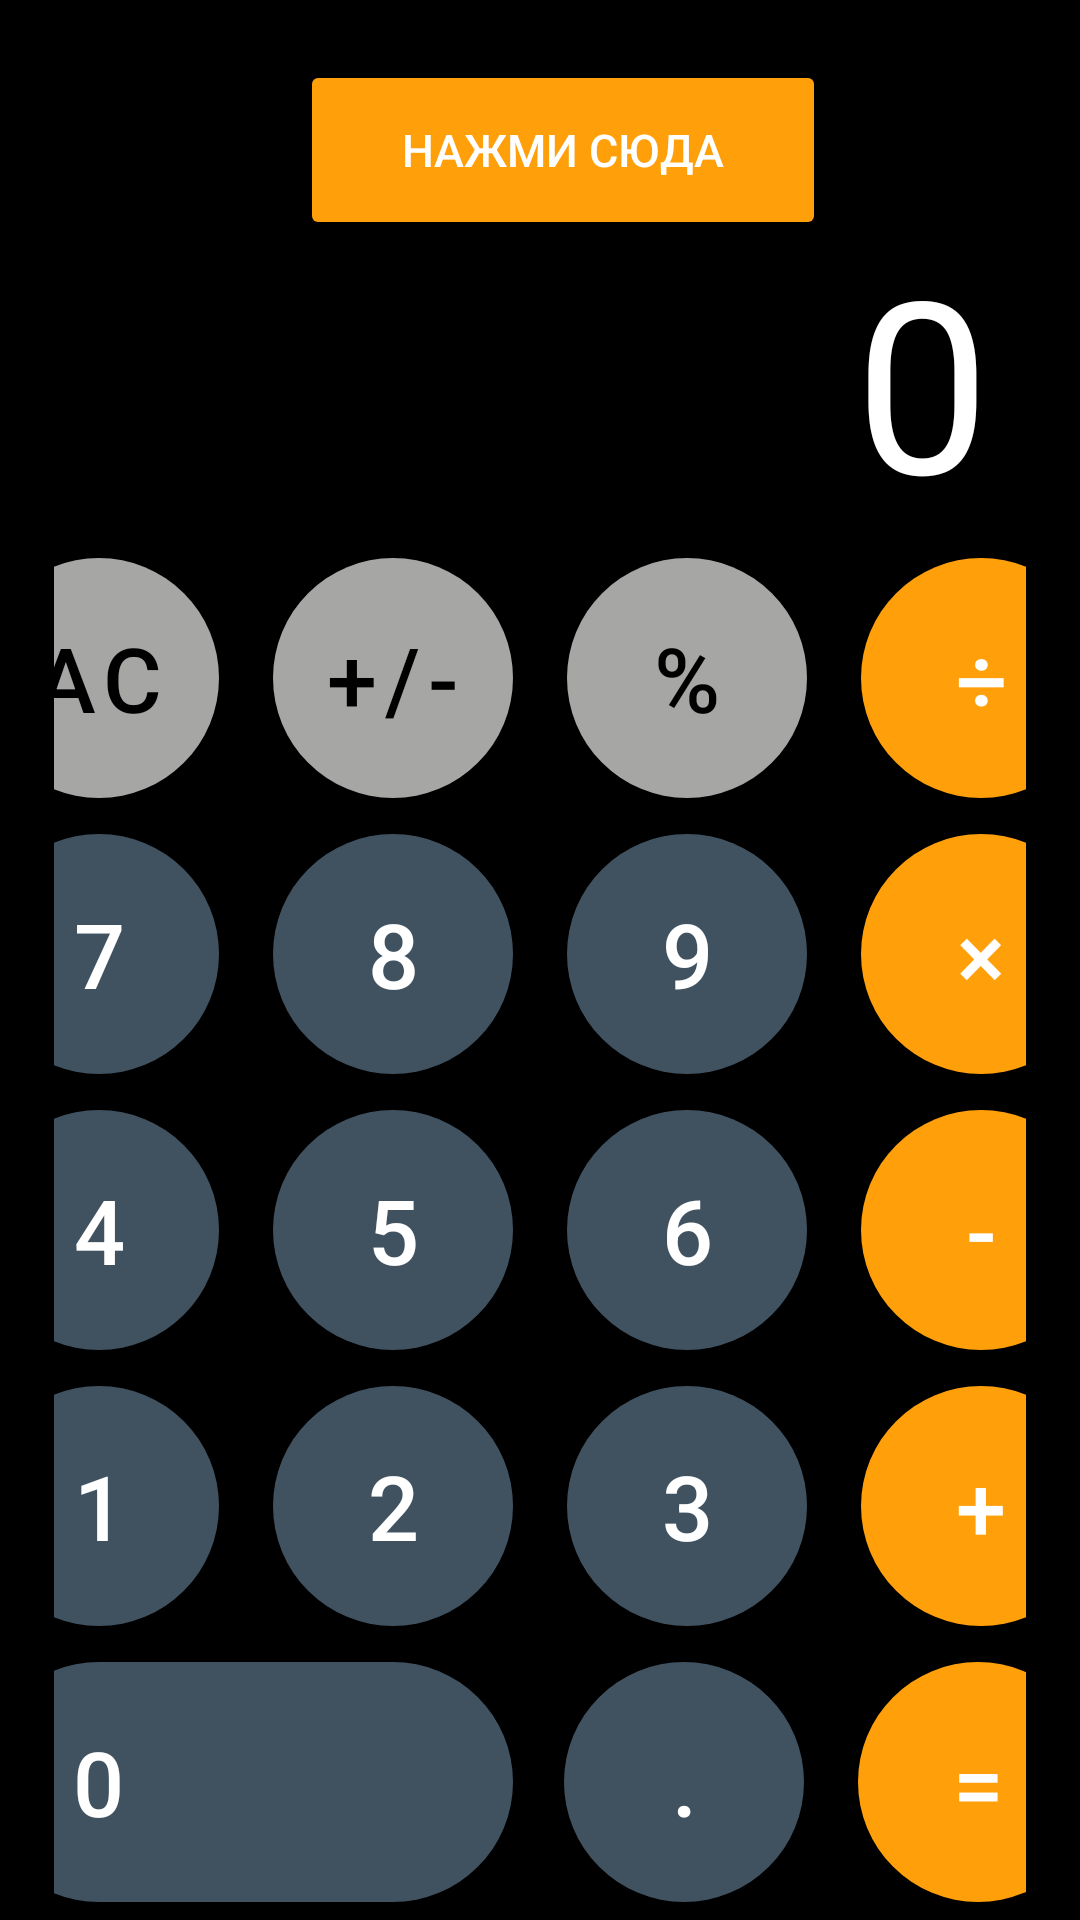

This screen was rendered from an Android layout file. Write that file and the resources it references.
<!-- AndroidManifest.xml: application theme Theme.Hw8 -->
<!-- res/layout/activity_main.xml -->
<?xml version="1.0" encoding="utf-8"?>
<androidx.constraintlayout.widget.ConstraintLayout xmlns:android="http://schemas.android.com/apk/res/android"
    xmlns:app="http://schemas.android.com/apk/res-auto"
    xmlns:tools="http://schemas.android.com/tools"
    android:layout_width="match_parent"
    android:layout_height="match_parent"
    android:background="@color/black"
    tools:context=".MainActivity">

    <FrameLayout
        android:layout_width="match_parent"
        android:layout_height="0dp"
        app:layout_constraintBottom_toTopOf="@id/container"
        app:layout_constraintTop_toTopOf="parent"
        app:layout_constraintVertical_bias="0.0"
        tools:layout_editor_absoluteX="-16dp">

        <Button
            android:id="@+id/button_toSecondActiviry"
            android:layout_width="30mm"
            android:layout_height="60dp"
            android:layout_marginHorizontal="100dp"
            android:layout_marginTop="20dp"
            android:text="@string/tap_here"
            android:textSize="15sp"
            tools:ignore="InOrMmUsage"
            android:backgroundTint="@color/orange"
            android:textColor="@color/white"/>

        <TextView
            android:id="@+id/textView"
            android:layout_width="wrap_content"
            android:layout_height="wrap_content"
            android:layout_gravity="bottom|end"
            android:ellipsize="end"
            android:maxLines="1"
            android:paddingHorizontal="30dp"
            android:text="@string/main_0"
            android:textColor="@color/white"
            android:textSize="80sp" />
    </FrameLayout>

    <LinearLayout
        android:id="@+id/container"
        android:layout_width="match_parent"
        android:layout_height="wrap_content"
        android:orientation="vertical"
        app:layout_constraintBottom_toBottomOf="parent">

        <LinearLayout
            android:layout_width="match_parent"
            android:layout_height="wrap_content"
            android:gravity="center"
            android:orientation="horizontal"
            android:paddingHorizontal="18dp"
            android:paddingVertical="6dp">


            <com.google.android.material.button.MaterialButton
                android:id="@+id/bt_ac"
                style="@style/Grey.Button"
                android:text="@string/ac"
                android:onClick="onOperationClick"
                tools:ignore="UsingOnClickInXml" />

            <com.google.android.material.button.MaterialButton
                android:id="@+id/bt_negstive"

                style="@style/Grey.Button"
                android:layout_marginHorizontal="18dp"
                android:text="@string/negative"
                tools:ignore="UsingOnClickInXml" />

            <com.google.android.material.button.MaterialButton
                android:id="@+id/bt_procent"
                style="@style/Grey.Button"
                android:layout_marginEnd="18dp"
                android:text="@string/procent"
                />

            <com.google.android.material.button.MaterialButton
                android:id="@+id/bt_division"
                style="@style/Orange.Button"
                android:text="@string/division"


                />
        </LinearLayout>

        <LinearLayout
            android:layout_width="match_parent"
            android:layout_height="wrap_content"
            android:gravity="center"
            android:paddingHorizontal="18dp"
            android:paddingVertical="6dp">


            <com.google.android.material.button.MaterialButton
                android:id="@+id/bt_7"
                style="@style/Dark_Grey.Button"
                android:text="@string/_7" />

            <com.google.android.material.button.MaterialButton
                android:id="@+id/bt_8"
                style="@style/Dark_Grey.Button"
                android:layout_marginHorizontal="18dp"
                android:text="@string/_8" />

            <com.google.android.material.button.MaterialButton
                android:id="@+id/bt_9"
                style="@style/Dark_Grey.Button"
                android:layout_marginEnd="18dp"
                android:text="@string/_9" />

            <com.google.android.material.button.MaterialButton
                android:id="@+id/bt_multiplycation"
                style="@style/Orange.Button"
                android:text="@string/multiplycation"


                />
        </LinearLayout>

        <LinearLayout
            android:layout_width="match_parent"
            android:layout_height="wrap_content"
            android:gravity="center"
            android:orientation="horizontal"
            android:paddingHorizontal="18dp"
            android:paddingVertical="6dp">


            <com.google.android.material.button.MaterialButton
                android:id="@+id/bt_4"
                style="@style/Dark_Grey.Button"
                android:text="@string/_4" />

            <com.google.android.material.button.MaterialButton
                android:id="@+id/bt_5"
                style="@style/Dark_Grey.Button"
                android:layout_marginHorizontal="18dp"
                android:text="@string/_5" />

            <com.google.android.material.button.MaterialButton
                android:id="@+id/bt_6"
                style="@style/Dark_Grey.Button"
                android:layout_marginEnd="18dp"
                android:text="@string/_6" />

            <com.google.android.material.button.MaterialButton
                android:id="@+id/bt_substraction"
                style="@style/Orange.Button"
                android:text="@string/substraction"


                />
        </LinearLayout>

        <LinearLayout
            android:layout_width="match_parent"
            android:layout_height="wrap_content"
            android:gravity="center"
            android:orientation="horizontal"
            android:paddingHorizontal="18dp"
            android:paddingVertical="6dp">


            <com.google.android.material.button.MaterialButton
                android:id="@+id/bt_1"
                style="@style/Dark_Grey.Button"
                android:text="@string/_1"

                />

            <com.google.android.material.button.MaterialButton
                android:id="@+id/bt_2"
                style="@style/Dark_Grey.Button"
                android:layout_marginHorizontal="18dp"
                android:text="@string/_2"

                />

            <com.google.android.material.button.MaterialButton
                android:id="@+id/bt_3"
                style="@style/Dark_Grey.Button"
                android:layout_marginEnd="18dp"
                android:text="@string/_3"

                />

            <com.google.android.material.button.MaterialButton
                android:id="@+id/bt_adding"
                style="@style/Orange.Button"
                android:text="@string/adding"


                />
        </LinearLayout>

        <LinearLayout
            android:layout_width="match_parent"
            android:layout_height="wrap_content"
            android:gravity="center"
            android:orientation="horizontal"
            android:paddingHorizontal="18dp"
            android:paddingVertical="6dp">


            <com.google.android.material.button.MaterialButton
                android:id="@+id/bt_0"
                style="@style/Dark_Grey.Button"
                android:layout_width="178dp"
                android:layout_marginHorizontal="17dp"
                android:paddingStart="30dp"
                android:text="@string/_0"

                android:textAlignment="textStart"
                tools:ignore="RtlSymmetry" />

            <com.google.android.material.button.MaterialButton
                android:id="@+id/bt_point"
                style="@style/Dark_Grey.Button"
                android:layout_marginEnd="18dp"
                android:text="@string/point"
                android:onClick="onOperationClick"
                />

            <com.google.android.material.button.MaterialButton
                android:id="@+id/bt_equals"
                style="@style/Orange.Button"
                android:layout_marginEnd="18dp"
                android:text="@string/equal" />
        </LinearLayout>


    </LinearLayout>


</androidx.constraintlayout.widget.ConstraintLayout>
<!-- resources referenced by this layout -->
<resources>
  <color name="black">#FF000000</color>
  <color name="orange"> #FF9F0A</color>
  <color name="white">#FFFFFFFF</color>
  <string name="_0">0</string>
  <string name="_1">1</string>
  <string name="_2">2</string>
  <string name="_3">3</string>
  <string name="_4">4</string>
  <string name="_5">5</string>
  <string name="_6">6</string>
  <string name="_7">7</string>
  <string name="_8">8</string>
  <string name="_9">9</string>
  <string name="ac">AC</string>
  <string name="adding">+</string>
  <string name="division">÷</string>
  <string name="equal">=</string>
  <string name="main_0">0</string>
  <string name="multiplycation">×</string>
  <string name="negative">+/-</string>
  <string name="point">.</string>
  <string name="procent">%</string>
  <string name="substraction">-</string>
  <string name="tap_here">нажми сюда</string>
  <style name="Dark_Grey.Button" parent="Base.Button">
          <item name="backgroundTint">@color/dark_grey</item>
          <item name="android:textColor">@color/white</item>
          <item name="android:onClick">onNumberClick</item>
  
      </style>
  <style name="Grey.Button" parent="Base.Button">
          <item name="backgroundTint">@color/grey</item>
          <item name="android:textColor">@color/black</item>
          <item name="android:onClick">onOperationClick</item>
  
      </style>
  <style name="Orange.Button" parent="Base.Button">
          <item name="backgroundTint">@color/orange</item>
          <item name="android:textColor">@color/white</item>
          <item name="android:onClick">onOperationClick</item>
      </style>
  <style name="Theme.Hw8" parent="Theme.MaterialComponents.DayNight.NoActionBar.Bridge">
          
          <item name="colorPrimary">@color/purple_500</item>
          <item name="colorPrimaryVariant">@color/purple_700</item>
          <item name="colorOnPrimary">@color/white</item>
          
          <item name="colorSecondary">@color/teal_200</item>
          <item name="colorSecondaryVariant">@color/teal_700</item>
          <item name="colorOnSecondary">@color/black</item>
          
          <item name="android:statusBarColor" tools:targetApi="l">?attr/colorPrimaryVariant</item>
          
      </style>
  <style name="Base.Button" parent="Widget.MaterialComponents.Button">
          <item name="android:layout_width">80dp</item>
          <item name="android:insetTop">0dp</item>
          <item name="android:insetBottom">0dp</item>
          <item name="android:textSize">30sp</item>
          <item name="cornerRadius">200dp</item>
          <item name="android:layout_height">80dp</item>
  
      </style>
  <color name="dark_grey"> #405260</color>
  <color name="grey">#A6A6A5</color>
  <color name="purple_500">#FF6200EE</color>
  <color name="purple_700">#FF3700B3</color>
  <color name="teal_200">#FF03DAC5</color>
  <color name="teal_700">#FF018786</color>
</resources>
